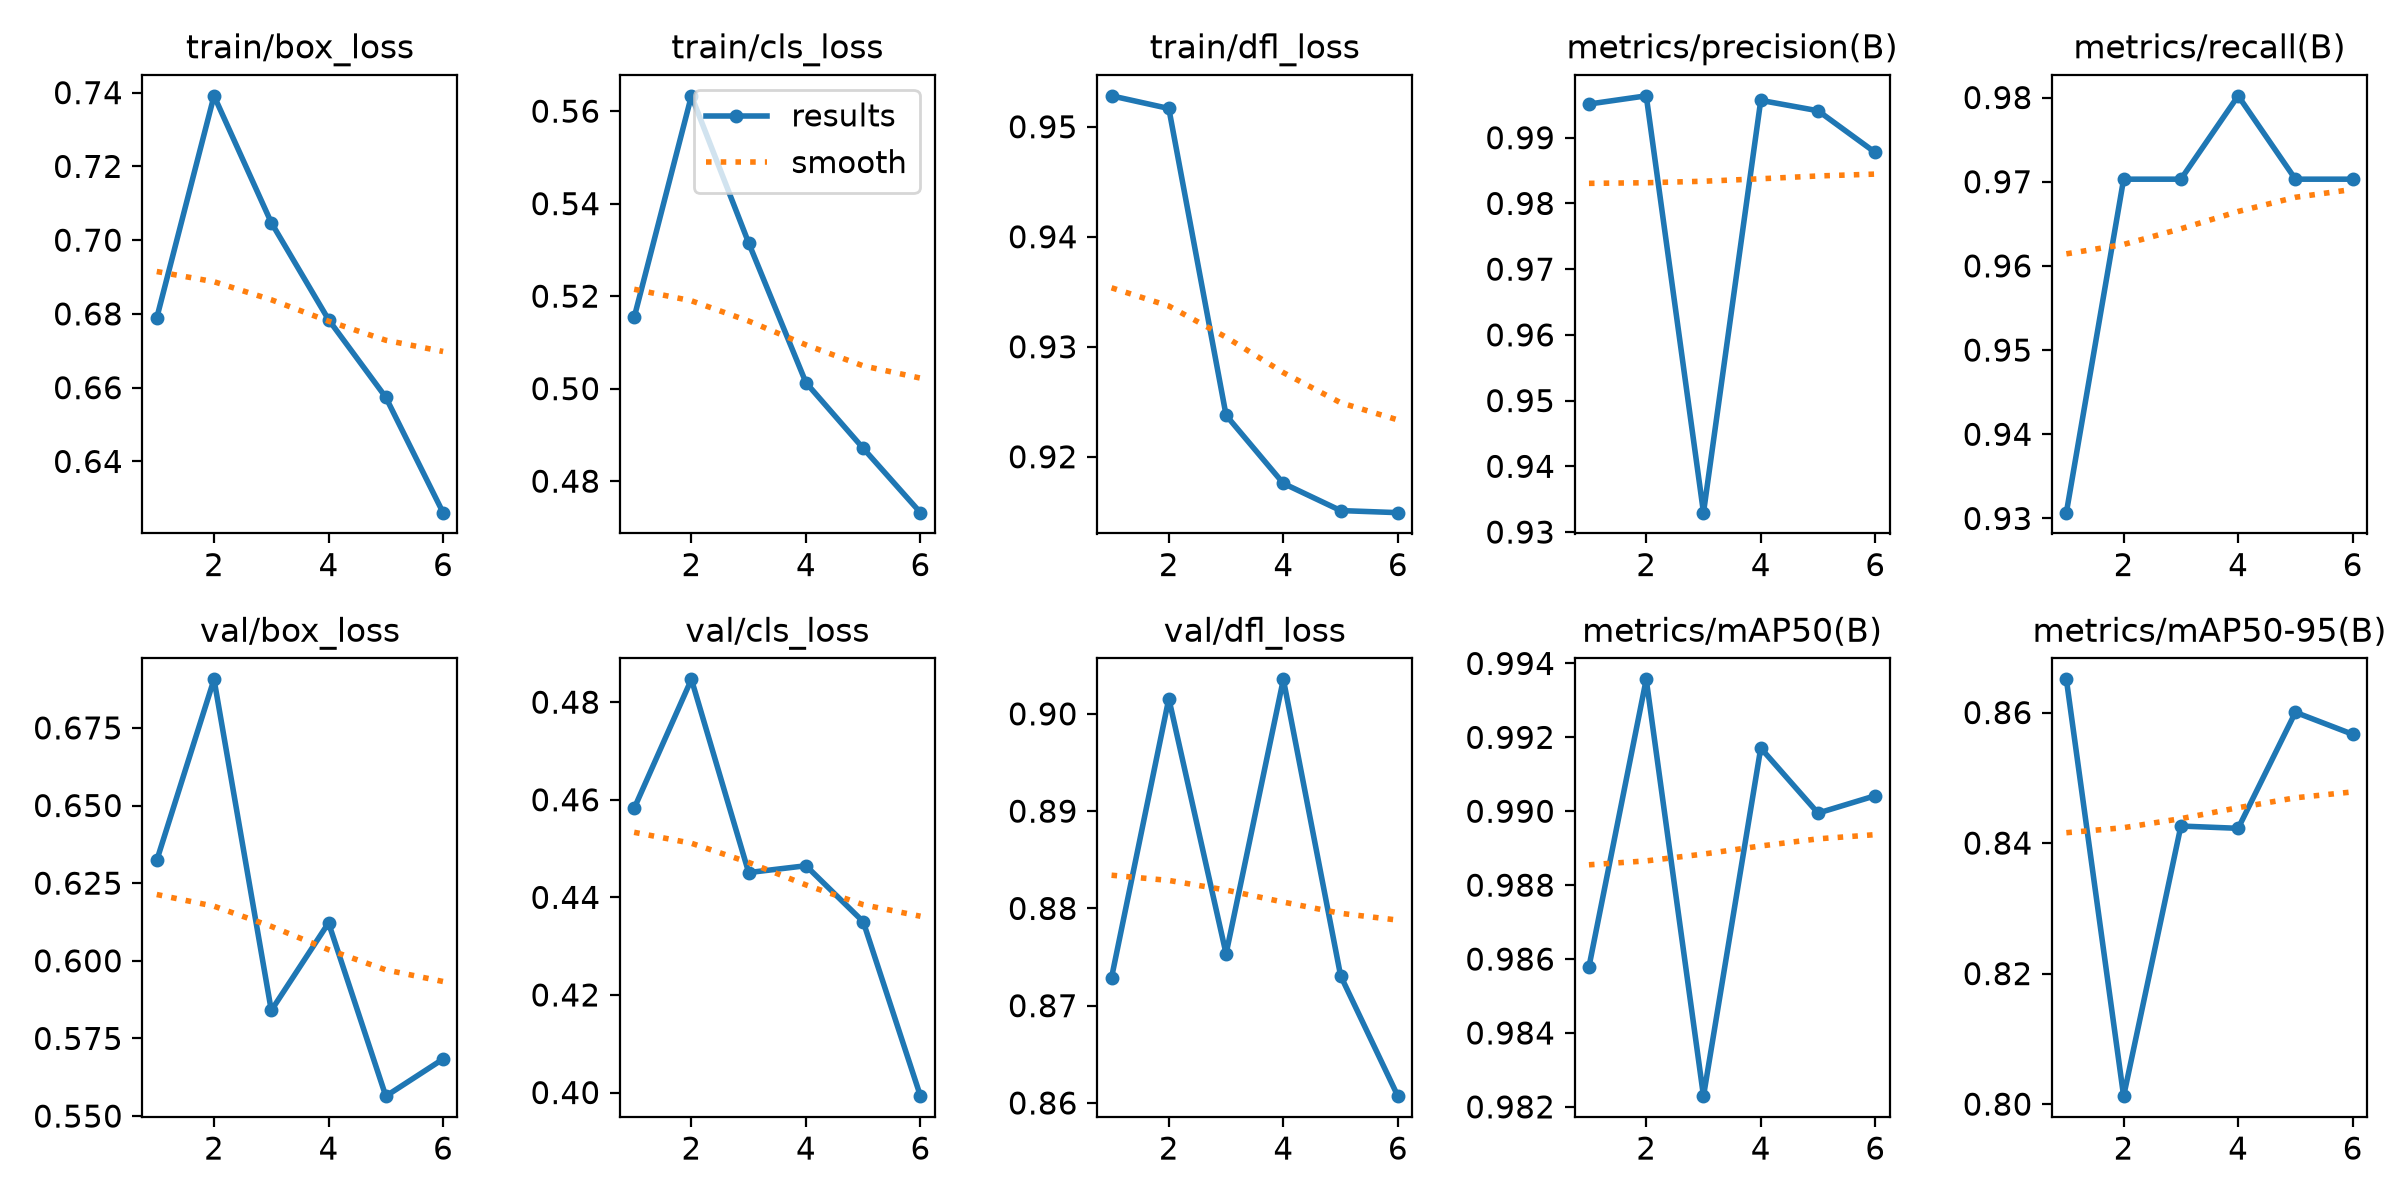

Source data for this figure (header and first rows):
epoch, time, train/box_loss, train/cls_loss, train/dfl_loss, metrics/precision(B), metrics/recall(B), metrics/mAP50(B), metrics/mAP50-95(B), val/box_loss, val/cls_loss, val/dfl_loss, lr/pg0, lr/pg1, lr/pg2
1, 32.05, 0.6789, 0.5154, 0.9528, 0.9951, 0.9307, 0.9858, 0.8651, 0.6323, 0.4582, 0.8729, 0.0006504, 0.0006504, 0.0006504
2, 63.22, 0.7391, 0.5633, 0.9517, 0.9964, 0.9703, 0.9936, 0.8012, 0.6906, 0.4847, 0.9016, 0.001252, 0.001252, 0.001252
3, 93.37, 0.7048, 0.5315, 0.9238, 0.9329, 0.9703, 0.9823, 0.8426, 0.584, 0.4451, 0.8753, 0.001787, 0.001787, 0.001787
4, 123.9, 0.6784, 0.5013, 0.9176, 0.9957, 0.9802, 0.9917, 0.8423, 0.6122, 0.4465, 0.9035, 0.001703, 0.001703, 0.001703
5, 152.8, 0.6574, 0.4871, 0.9151, 0.9941, 0.9703, 0.9899, 0.86, 0.5564, 0.435, 0.8731, 0.001604, 0.001604, 0.001604
6, 183.7, 0.6261, 0.4732, 0.9149, 0.9878, 0.9703, 0.9904, 0.8567, 0.5684, 0.3993, 0.8607, 0.001505, 0.001505, 0.001505
